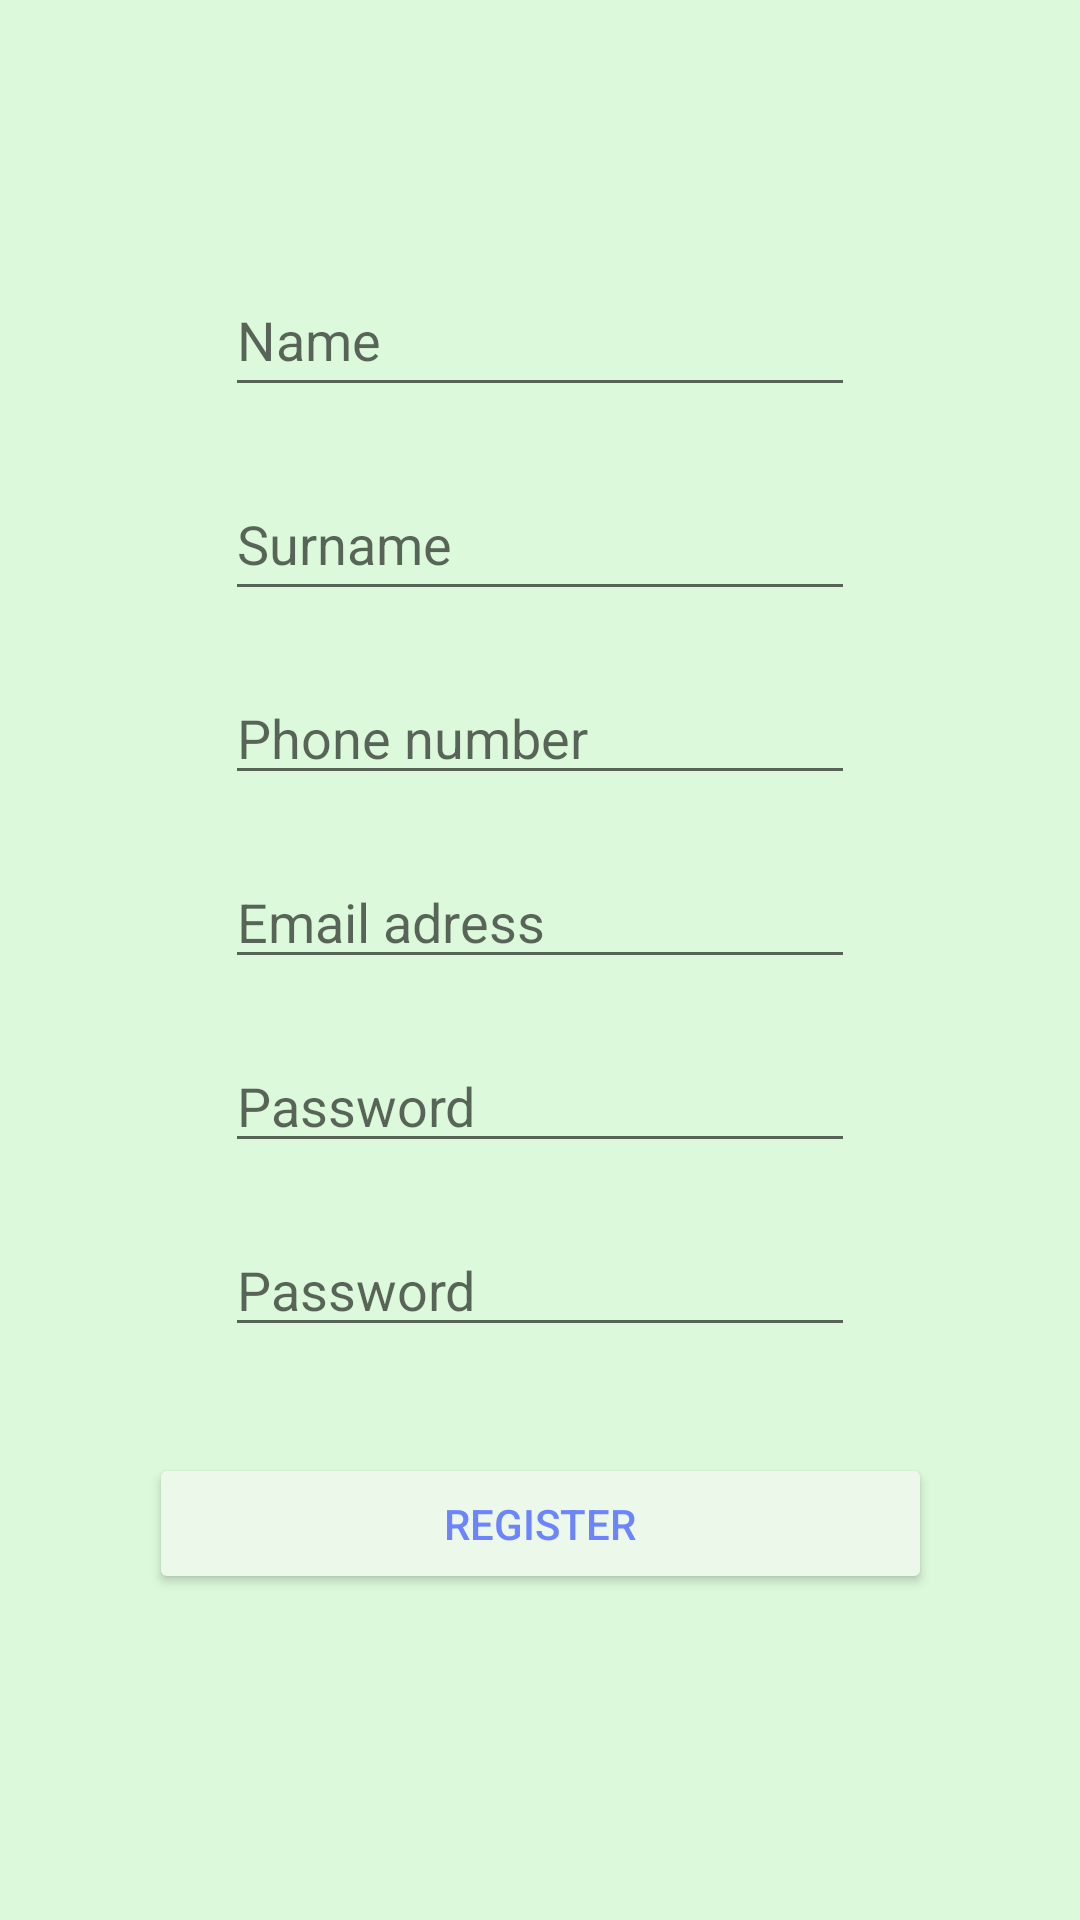

This screen was rendered from an Android layout file. Write that file and the resources it references.
<!-- AndroidManifest.xml: application theme Theme.Application -->
<!-- res/layout/activity_register_page.xml -->
<?xml version="1.0" encoding="utf-8"?>
<androidx.constraintlayout.widget.ConstraintLayout xmlns:android="http://schemas.android.com/apk/res/android"
    xmlns:app="http://schemas.android.com/apk/res-auto"
    xmlns:tools="http://schemas.android.com/tools"
    android:background="#DCFADB"
    android:layout_width="match_parent"
    android:layout_height="match_parent"
    tools:context=".registerPage">

    <LinearLayout
        android:id="@+id/linearLayout2"
        android:layout_width="wrap_content"
        android:layout_height="wrap_content"
        android:orientation="vertical"
        app:layout_constraintBottom_toBottomOf="parent"
        app:layout_constraintEnd_toEndOf="parent"
        app:layout_constraintStart_toStartOf="parent"
        app:layout_constraintTop_toTopOf="parent"
        app:layout_constraintVertical_bias="0.3">

        <EditText
            android:id="@+id/name"
            android:layout_width="wrap_content"
            android:layout_height="wrap_content"

            android:layout_marginTop="10dp"
            android:layout_marginBottom="10dp"
            android:ems="10"
            android:hint="@string/name"
            android:inputType="textPersonName"
            android:minHeight="48dp" />

        <EditText
            android:id="@+id/surname"
            android:layout_width="wrap_content"
            android:layout_height="wrap_content"
            android:layout_marginTop="10dp"
            android:layout_marginBottom="10dp"
            android:autofillHints=""
            android:ems="10"
            android:hint="@string/surname"
            android:inputType="textPersonName"
            android:minHeight="48dp" />

        <EditText
            android:id="@+id/phoneNumber"
            android:layout_width="wrap_content"
            android:layout_height="wrap_content"
            android:layout_marginTop="10dp"
            android:layout_marginBottom="10dp"
            android:ems="10"
            android:hint="@string/phone_number"
            android:inputType="phone"

            />

        <EditText
            android:id="@+id/email"
            android:layout_width="wrap_content"
            android:layout_height="wrap_content"
            android:layout_marginTop="10dp"
            android:layout_marginBottom="10dp"
            android:ems="10"
            android:hint="Email adress"
            android:inputType="textEmailAddress"

            />

        <EditText
            android:id="@+id/password"
            android:layout_width="wrap_content"
            android:layout_height="wrap_content"
            android:layout_marginTop="10dp"
            android:layout_marginBottom="10dp"
            android:ems="10"
            android:hint="Password"
            android:inputType="textPassword" />

        <EditText
            android:id="@+id/password2"
            android:layout_width="match_parent"
            android:layout_height="wrap_content"
            android:layout_marginTop="10dp"
            android:layout_marginBottom="10dp"
            android:ems="10"
            android:hint="Password"
            android:inputType="textPassword" />
    </LinearLayout>

    <Button
        android:id="@+id/register"
        style="@style/Widget.AppCompat.Button"
        android:layout_width="261dp"
        android:layout_height="47dp"
        android:layout_marginTop="8dp"
        android:onClick="register"
        android:text="Register"
        android:textColor="#6c84fe"
        app:backgroundTint="#ECF8EA"
        app:layout_constraintBottom_toBottomOf="parent"
        app:layout_constraintEnd_toEndOf="parent"
        app:layout_constraintStart_toStartOf="parent"
        app:layout_constraintTop_toBottomOf="@+id/linearLayout2"
        app:layout_constraintVertical_bias="0.138" />

</androidx.constraintlayout.widget.ConstraintLayout>
<!-- resources referenced by this layout -->
<resources>
  <string name="name">Name</string>
  <string name="phone_number">Phone number</string>
  <string name="surname">Surname</string>
  <style name="Theme.Application" parent="Theme.MaterialComponents.DayNight.DarkActionBar">
          
          <item name="colorPrimary">@color/teal_200</item>
          <item name="colorPrimaryVariant">@color/teal_700</item>
          <item name="colorOnPrimary">@color/white</item>
          
          <item name="colorSecondary">@color/teal_200</item>
          <item name="colorSecondaryVariant">@color/teal_700</item>
          <item name="colorOnSecondary">@color/black</item>
          
          <item name="android:statusBarColor" tools:targetApi="l">?attr/colorPrimaryVariant</item>
          
      </style>
  <!-- not gathered from this repository: default colours our renderer supplied (Android Studio template values) -->
  <color name="teal_200">#FF03DAC5</color>
  <color name="teal_700">#FF018786</color>
  <color name="black">#FF000000</color>
  <color name="white">#FFFFFFFF</color>
</resources>
